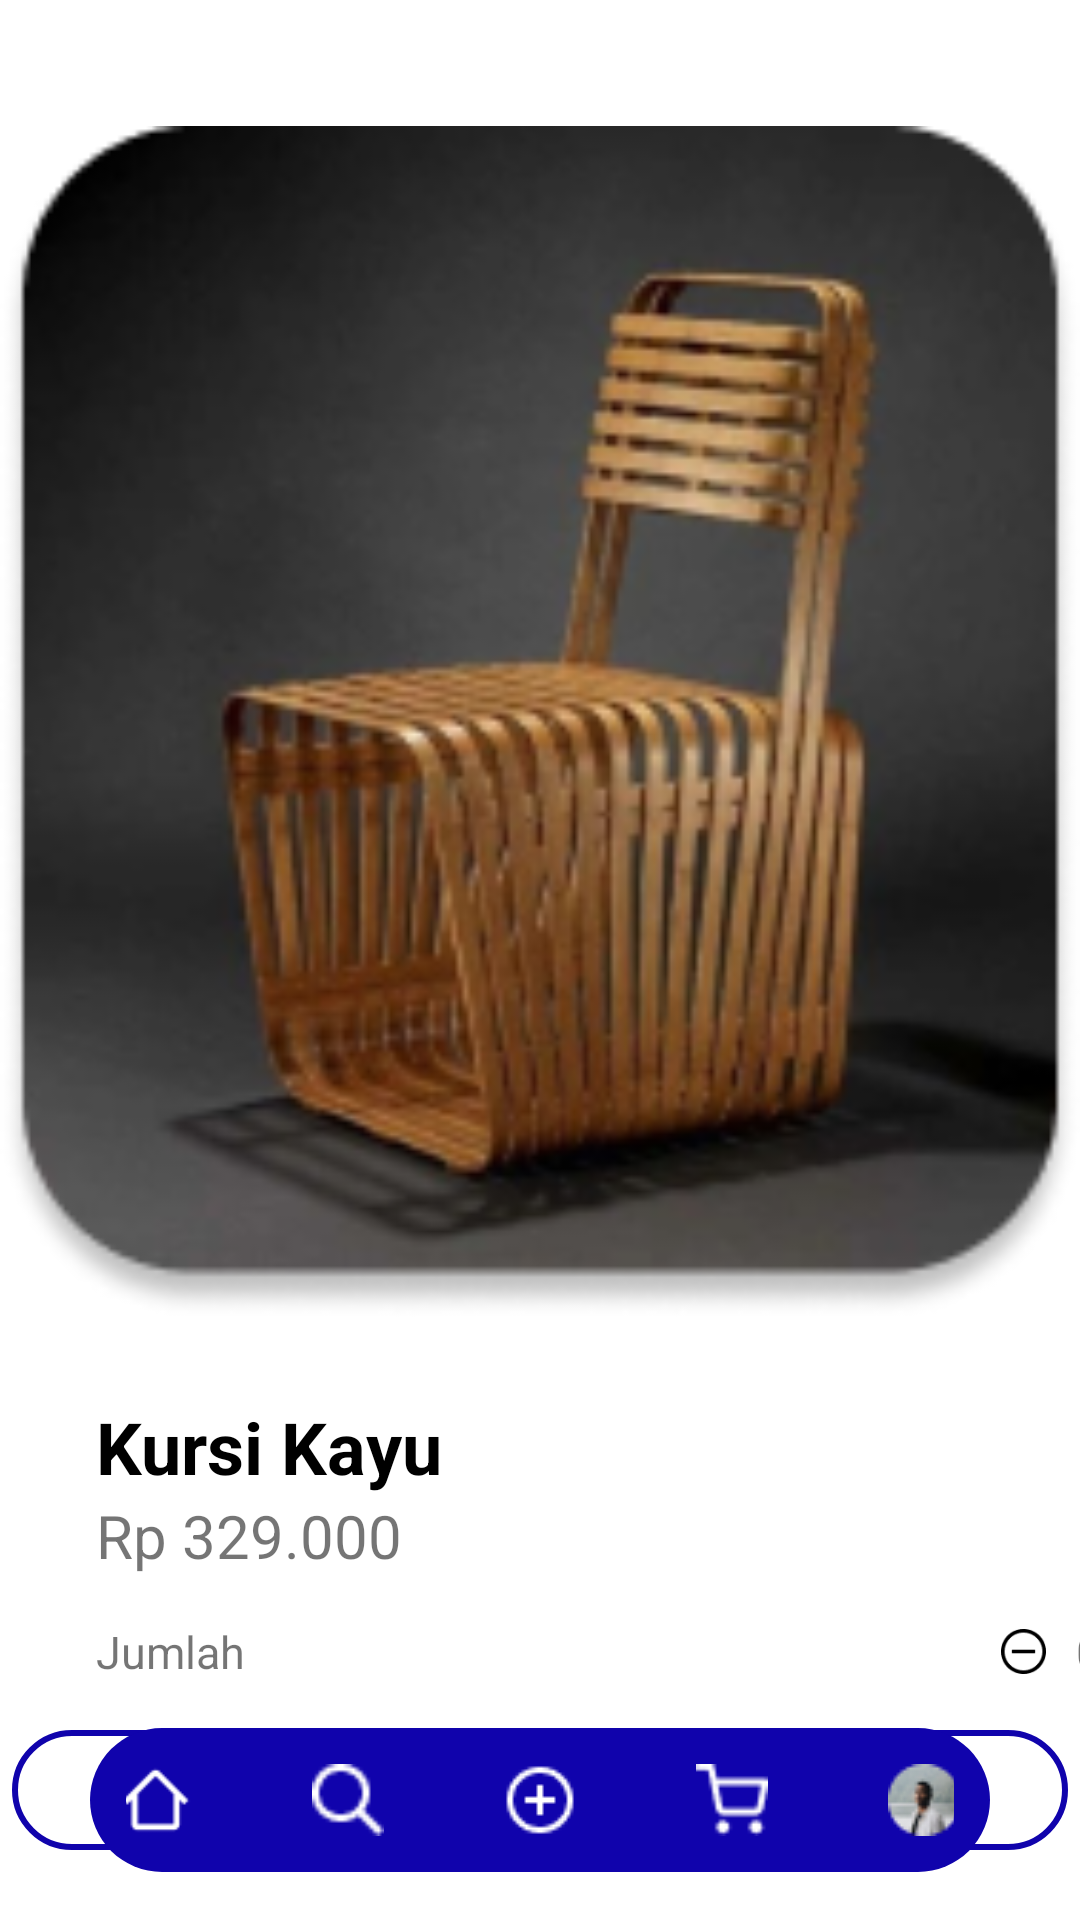

Android layout source for this screen:
<!-- AndroidManifest.xml: application theme Theme.IntentAndActivity -->
<!-- res/layout/activity_pilih_produk.xml -->
<?xml version="1.0" encoding="utf-8"?>
<RelativeLayout xmlns:android="http://schemas.android.com/apk/res/android"
    xmlns:app="http://schemas.android.com/apk/res-auto"
    xmlns:tools="http://schemas.android.com/tools"
    android:layout_width="match_parent"
    android:layout_height="match_parent"
    android:layout_gravity="center"
    android:background="@color/white"
    tools:context=".PilihProdukActivity">

    <ScrollView
        android:layout_width="match_parent"
        android:layout_height="match_parent"
        tools:ignore="UselessParent">

        <androidx.constraintlayout.widget.ConstraintLayout
            android:layout_width="match_parent"
            android:layout_height="wrap_content"
            android:orientation="vertical">

            <ImageView
                android:id="@+id/gambarkursi"
                android:layout_width="match_parent"
                android:layout_height="450dp"
                android:layout_marginTop="16dp"
                android:importantForAccessibility="no"
                android:src="@drawable/gambar_3"
                app:layout_constraintTop_toTopOf="parent"
                tools:layout_editor_absoluteX="-187dp" />

            <TextView
                android:id="@+id/kursikayu"
                android:layout_width="match_parent"
                android:layout_height="wrap_content"
                android:paddingHorizontal="32dp"
                android:text="@string/kursi_kayu"
                android:textColor="@color/black"
                android:textSize="24sp"
                android:textStyle="bold"
                app:layout_constraintTop_toBottomOf="@id/gambarkursi" />

            <TextView
                android:id="@+id/hargakursi"
                android:layout_width="match_parent"
                android:layout_height="match_parent"
                android:paddingHorizontal="32dp"
                android:text="@string/rp_329_000"
                android:textSize="20sp"
                app:layout_constraintTop_toBottomOf="@id/kursikayu" />


            <TextView
                android:id="@+id/jumlah"
                android:layout_width="wrap_content"
                android:layout_height="wrap_content"
                android:layout_marginTop="15dp"
                android:paddingHorizontal="32dp"
                android:text="@string/img_pilihproduk_jumlahkursi"
                android:textSize="15sp"
                app:layout_constraintTop_toBottomOf="@id/hargakursi"
                tools:ignore="MissingConstraints" />

            <ImageView
                android:id="@+id/btnmin"
                android:layout_width="15dp"
                android:layout_height="15dp"
                android:layout_marginStart="220dp"
                android:importantForAccessibility="no"
                android:src="@drawable/btnmin"
                app:layout_constraintBottom_toBottomOf="@id/jumlah"
                app:layout_constraintStart_toEndOf="@id/jumlah"
                app:layout_constraintTop_toTopOf="@id/jumlah" />

            <TextView
                android:id="@+id/text_pilihproduk_banyakjumlah"
                android:layout_width="wrap_content"
                android:layout_height="wrap_content"
                android:paddingHorizontal="10dp"
                android:text="@string/_0"
                android:textSize="15sp"
                app:layout_constraintBottom_toBottomOf="@id/jumlah"
                app:layout_constraintStart_toEndOf="@id/btnmin"
                app:layout_constraintTop_toTopOf="@id/jumlah" />

            <ImageView
                android:layout_width="15dp"
                android:layout_height="15dp"
                android:importantForAccessibility="no"
                android:src="@drawable/btnplus"
                app:layout_constraintBottom_toBottomOf="@id/jumlah"
                app:layout_constraintStart_toEndOf="@id/text_pilihproduk_banyakjumlah"
                app:layout_constraintTop_toTopOf="@id/jumlah" />

            <Button
                android:layout_width="352dp"
                android:layout_height="40dp"
                android:layout_marginTop="16dp"
                android:background="@drawable/buttonroundedfull"
                android:text="@string/tambahkan_ke_keranjang"
                app:layout_constraintEnd_toEndOf="parent"
                app:layout_constraintStart_toStartOf="parent"
                app:layout_constraintTop_toBottomOf="@id/jumlah" />


        </androidx.constraintlayout.widget.ConstraintLayout>


    </ScrollView>

    <LinearLayout
        android:id="@+id/footer_layout"
        android:layout_width="match_parent"
        android:layout_height="wrap_content"
        android:layout_alignParentBottom="true"
        android:layout_marginHorizontal="30dp"
        android:layout_marginBottom="16dp"
        android:background="@drawable/solidbutton"
        android:gravity="center_horizontal"
        android:orientation="horizontal"
        android:padding="12dp">

        <ImageView
            android:layout_width="24dp"
            android:layout_height="24dp"
            android:layout_marginHorizontal="20dp"
            android:src="@drawable/home"
            tools:ignore="ContentDescription" />

        <ImageView
            android:layout_width="24dp"
            android:layout_height="24dp"
            android:layout_marginHorizontal="20dp"
            android:src="@drawable/search"
            tools:ignore="ContentDescription" />

        <ImageView
            android:id="@+id/tomboltambah"
            android:layout_width="24dp"
            android:layout_height="24dp"
            android:layout_marginHorizontal="20dp"
            android:src="@drawable/tambah"
            tools:ignore="ContentDescription" />

        <ImageView
            android:layout_width="24dp"
            android:layout_height="24dp"
            android:layout_marginHorizontal="20dp"
            android:src="@drawable/shop"
            tools:ignore="ContentDescription" />

        <ImageView
            android:layout_width="24dp"
            android:layout_height="24dp"
            android:layout_marginHorizontal="20dp"
            android:src="@drawable/profile"
            tools:ignore="ContentDescription" />
    </LinearLayout>


</RelativeLayout>
<!-- resources referenced by this layout -->
<resources>
  <color name="black">#FF000000</color>
  <color name="white">#FFFFFFFF</color>
  <!-- drawable btnmin: png bitmap (drawable, 775 bytes) -->
  <!-- drawable btnplus: png bitmap (drawable, 812 bytes) -->
  <!-- drawable buttonroundedfull (drawable) -->
  <?xml version="1.0" encoding="utf-8"?>
  <shape xmlns:android="http://schemas.android.com/apk/res/android"
      android:shape="rectangle">
      <solid android:color="@android:color/transparent" />
      <stroke
          android:width="2dp"
          android:color="@color/primary" />
      <corners
          android:radius="50dp"/>
  </shape>
  <!-- drawable gambar_3: png bitmap (drawable, 51058 bytes) -->
  <!-- drawable home: png bitmap (drawable, 358 bytes) -->
  <!-- drawable profile: png bitmap (drawable, 1593 bytes) -->
  <!-- drawable search: png bitmap (drawable, 327 bytes) -->
  <!-- drawable shop: png bitmap (drawable, 382 bytes) -->
  <!-- drawable solidbutton (drawable) -->
  <?xml version="1.0" encoding="utf-8"?>
  <shape xmlns:android="http://schemas.android.com/apk/res/android"
      android:shape="rectangle">
      <solid android:color="@color/primary" />
      <corners
          android:radius="40dp"/>
  </shape>
  <!-- drawable tambah: png bitmap (drawable, 406 bytes) -->
  <string name="_0">0</string>
  <string name="img_pilihproduk_jumlahkursi">Jumlah</string>
  <string name="kursi_kayu">Kursi Kayu</string>
  <string name="rp_329_000">Rp 329.000</string>
  <string name="tambahkan_ke_keranjang">Tambahkan ke Keranjang</string>
  <style name="Theme.IntentAndActivity" parent="Theme.AppCompat.Light.NoActionBar" />
  <color name="primary">#1003AC</color>
</resources>
